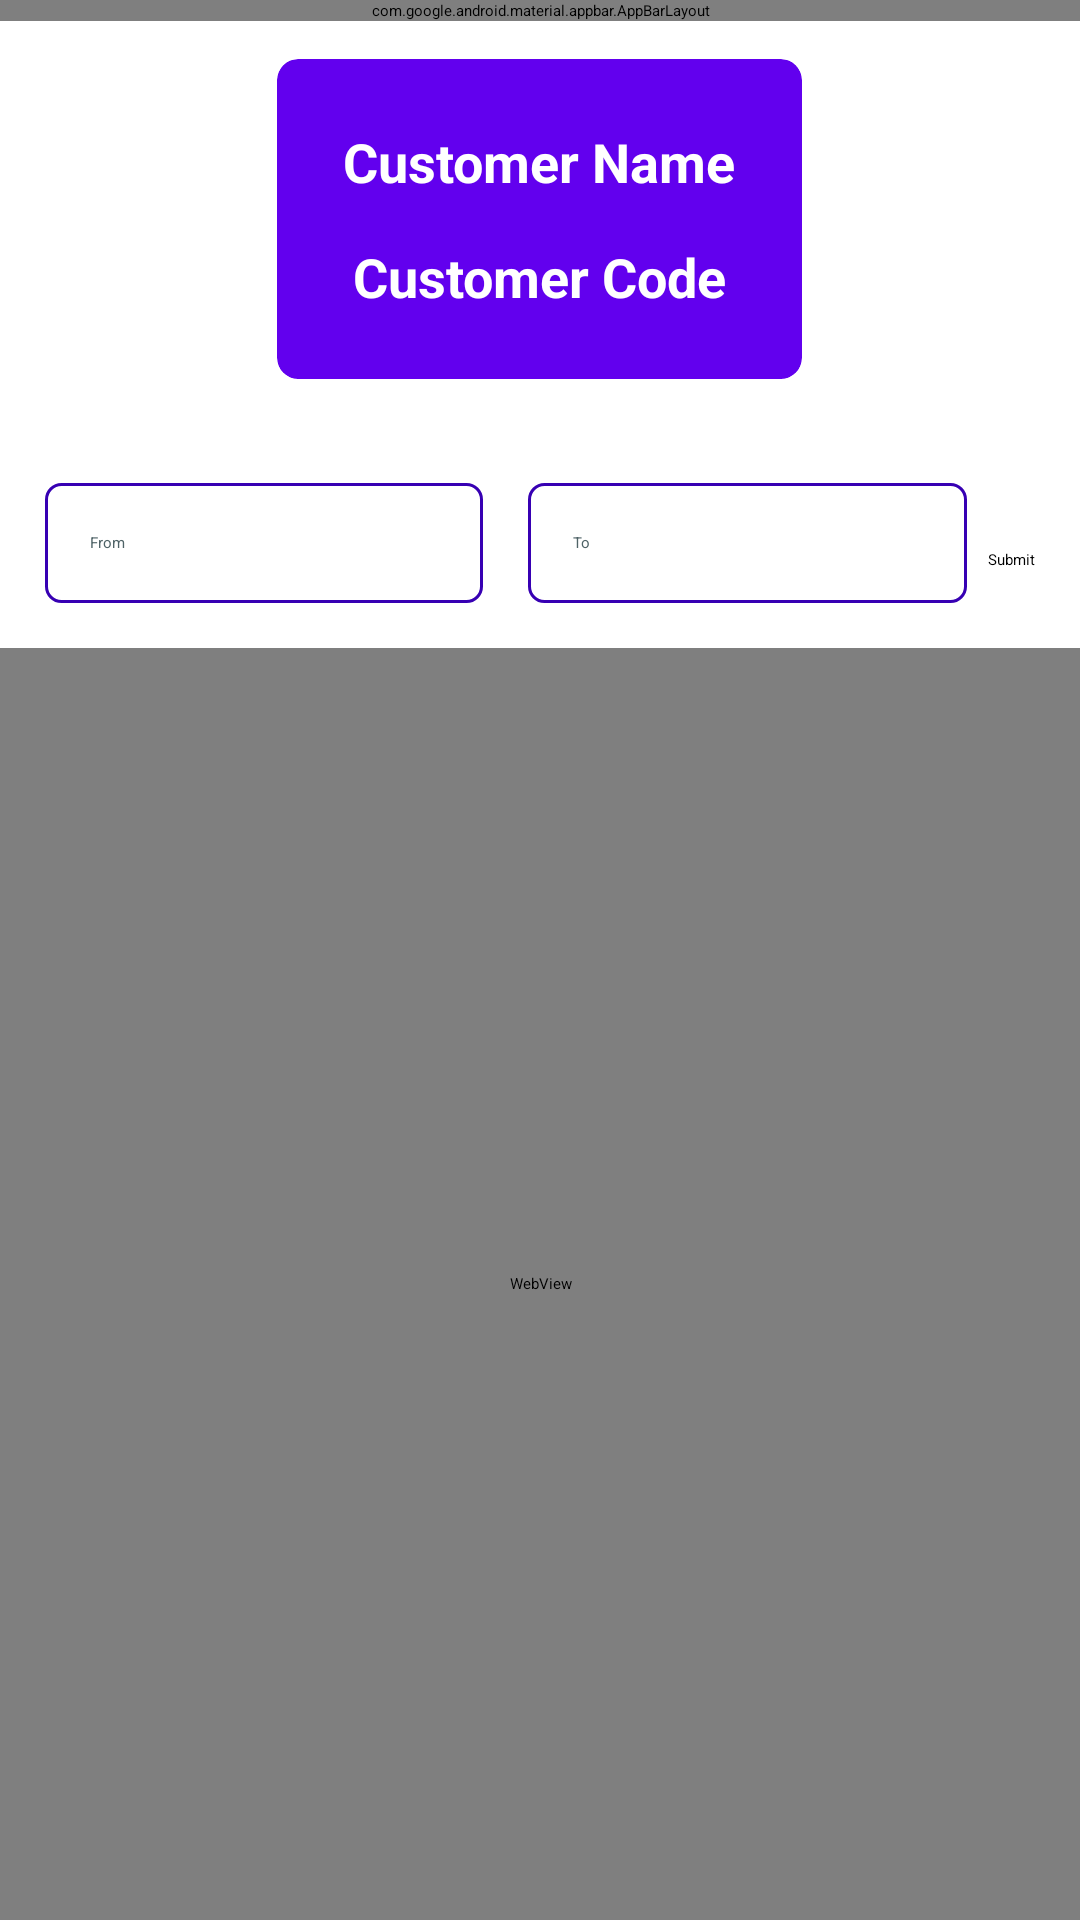

This screen was rendered from an Android layout file. Write that file and the resources it references.
<!-- AndroidManifest.xml: application theme Theme.Briefcase -->
<!-- res/layout/activity_view_memo_visit.xml -->
<?xml version="1.0" encoding="utf-8"?>
<RelativeLayout xmlns:android="http://schemas.android.com/apk/res/android"
    xmlns:app="http://schemas.android.com/apk/res-auto"
    xmlns:tools="http://schemas.android.com/tools"
    android:layout_width="match_parent"
    android:layout_height="match_parent"
    tools:context=".Activity.ViewMemoVisit">

    <com.google.android.material.appbar.AppBarLayout
        android:id="@+id/appbarLayout"
        android:layout_width="match_parent"
        android:layout_height="wrap_content">

        <androidx.appcompat.widget.Toolbar
            android:id="@+id/toolbar"
            android:layout_width="fill_parent"
            android:layout_height="58dp"
            android:background="@color/purple_700"
            android:minHeight="?attr/actionBarSize"
            app:popupTheme="@style/ThemeOverlay.AppCompat.Light"
            app:theme="@style/ThemeOverlay.AppCompat.Dark.ActionBar">

            <ImageView
                android:id="@+id/backButton"
                android:layout_width="wrap_content"
                android:layout_height="wrap_content"
                android:src="@drawable/back_arrow_white"
                />

            <TextView
                android:id="@+id/toolbarText"
                android:layout_width="wrap_content"
                android:layout_height="wrap_content"
                android:textColor="@android:color/white"
                android:textSize="20sp" />

        </androidx.appcompat.widget.Toolbar>
    </com.google.android.material.appbar.AppBarLayout>

    <androidx.cardview.widget.CardView
        android:id="@+id/customerCard"
        android:layout_centerHorizontal="true"
        android:layout_below="@id/appbarLayout"
        android:layout_width="wrap_content"
        android:layout_height="wrap_content"
        app:cardElevation="7dp"
        app:cardUseCompatPadding="true"
        android:layout_gravity="center"
        app:cardBackgroundColor="@color/purple_500"
        app:cardCornerRadius="7dp"
        >

        <LinearLayout
            android:layout_width="wrap_content"
            android:layout_height="wrap_content"
            android:orientation="vertical"
            android:layout_gravity="center"
            android:padding="15dp"
            >

            <TextView
                android:id="@+id/ccName"
                android:layout_width="wrap_content"
                android:layout_height="wrap_content"
                android:text="Customer Name"
                android:layout_gravity="center"
                android:gravity="center"
                android:padding="7dp"
                android:textColor="@color/white"
                android:textStyle="bold"
                android:textSize="18sp"
                />

            <TextView
                android:id="@+id/ccCode"
                android:layout_width="wrap_content"
                android:layout_height="wrap_content"
                android:text="Customer Code"
                android:layout_gravity="center"
                android:gravity="center"
                android:padding="7dp"
                android:textColor="@color/white"
                android:textStyle="bold"
                android:textSize="18sp"
                />

        </LinearLayout>


    </androidx.cardview.widget.CardView>


    <LinearLayout
        android:id="@+id/dateLayout"
        android:layout_width="match_parent"
        android:layout_height="wrap_content"
        android:orientation="horizontal"
        android:layout_below="@id/customerCard"
        android:padding="15dp"
        >

        <LinearLayout
            android:layout_width="0dp"
            android:layout_height="wrap_content"
            android:layout_weight="1"
            android:orientation="vertical"
            >
            <TextView
                android:layout_width="wrap_content"
                android:layout_height="wrap_content"
                android:text="Date From"
                android:textColor="@color/white"
                />

            <TextView
                android:id="@+id/dateFrom"
                android:layout_width="match_parent"
                android:layout_height="40dp"
                android:hint="From"
                android:layout_gravity="center_vertical"
                android:gravity="center_vertical"
                android:paddingStart="15dp"
                android:textColor="@color/black"
                android:textColorHint="@color/darkerColor"
                android:background="@drawable/edit_text_background"
                />

        </LinearLayout>

        <LinearLayout
            android:layout_width="0dp"
            android:layout_height="wrap_content"
            android:layout_weight="1"
            android:orientation="vertical"
            android:layout_marginStart="15dp"
            >
            <TextView
                android:layout_width="wrap_content"
                android:layout_height="wrap_content"
                android:text="Date To"
                android:textColor="@color/white"
                />

            <TextView
                android:id="@+id/dateTo"
                android:layout_width="match_parent"
                android:layout_height="40dp"
                android:hint="To"
                android:layout_gravity="center_vertical"
                android:gravity="center_vertical"
                android:paddingStart="15dp"
                android:textColor="@color/black"
                android:textColorHint="@color/darkerColor"
                android:background="@drawable/edit_text_background"
                />

        </LinearLayout>

        <Button
            android:id="@+id/submit"
            android:layout_width="wrap_content"
            android:layout_height="wrap_content"
            android:layout_gravity="center_vertical"
            android:gravity="center_vertical"
            android:layout_marginStart="7dp"
            android:layout_marginTop="9dp"
            android:text="Submit"
            />

    </LinearLayout>

    <WebView
        android:layout_width="match_parent"
        android:layout_height="match_parent"
        android:id="@+id/webView"
        android:layout_below="@id/dateLayout"
        />

    <ProgressBar
        android:layout_width="wrap_content"
        android:layout_height="wrap_content"
        android:id="@+id/progressbar"
        android:visibility="gone"
        android:layout_centerInParent="true"
        />

</RelativeLayout>
<!-- resources referenced by this layout -->
<resources>
  <color name="black">#FF000000</color>
  <color name="darkerColor">#4F6367</color>
  <color name="purple_500">#FF6200EE</color>
  <color name="purple_700">#FF3700B3</color>
  <color name="white">#FFFFFFFF</color>
  <!-- drawable edit_text_background (drawable) -->
  <?xml version="1.0" encoding="utf-8"?>
  <shape xmlns:android="http://schemas.android.com/apk/res/android"
      android:shape="rectangle"
      >
  
      <solid
          android:color="@android:color/white"
          />
  
      <corners
          android:radius="5dp"
          />
  
      <stroke
          android:width="1dp"
          android:color="@color/purple_700"
          />
  
  </shape>
  <style name="Theme.Briefcase" parent="Theme.MaterialComponents.DayNight.NoActionBar">
          
          <item name="colorPrimary">@color/purple_500</item>
          <item name="colorPrimaryVariant">@color/purple_700</item>
          <item name="colorOnPrimary">@color/white</item>
          
          <item name="colorSecondary">@color/teal_200</item>
          <item name="colorSecondaryVariant">@color/teal_700</item>
          <item name="colorOnSecondary">@color/black</item>
          
          <item name="android:statusBarColor" tools:targetApi="l">?attr/colorPrimaryVariant</item>
          
      </style>
  <color name="teal_200">#FF03DAC5</color>
  <color name="teal_700">#FF018786</color>
</resources>
